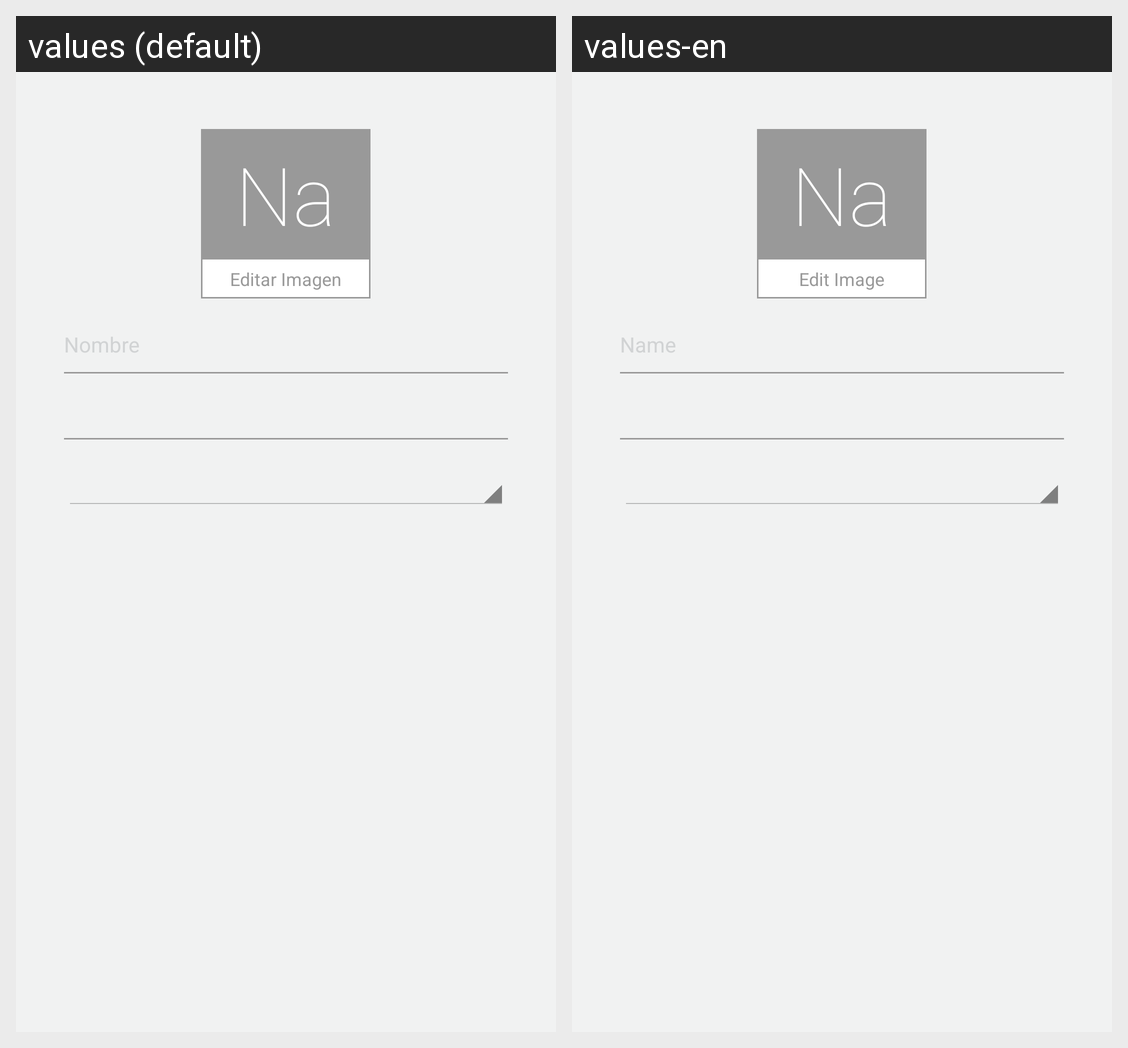

For this localized Android screen grid, give each drawn string resource with its value in every locale shown.
Android screen res/layout/activity_product.xml rendered under 2 locales, left to right: values (default), values-en. Device: Nexus 5 (rendered at 1080×1920; each locale shown at half size, 540×960, under a caption strip naming it); theme AppTheme.
Strings drawn on this screen, with the default value and each locale's value (text and hints the layout hard-codes, and strings that could not be matched under every locale, appear in the picture but are not listed):

editImage
  values: Editar Imagen
  values-en: Edit Image

name
  values: Nombre
  values-en: Name
